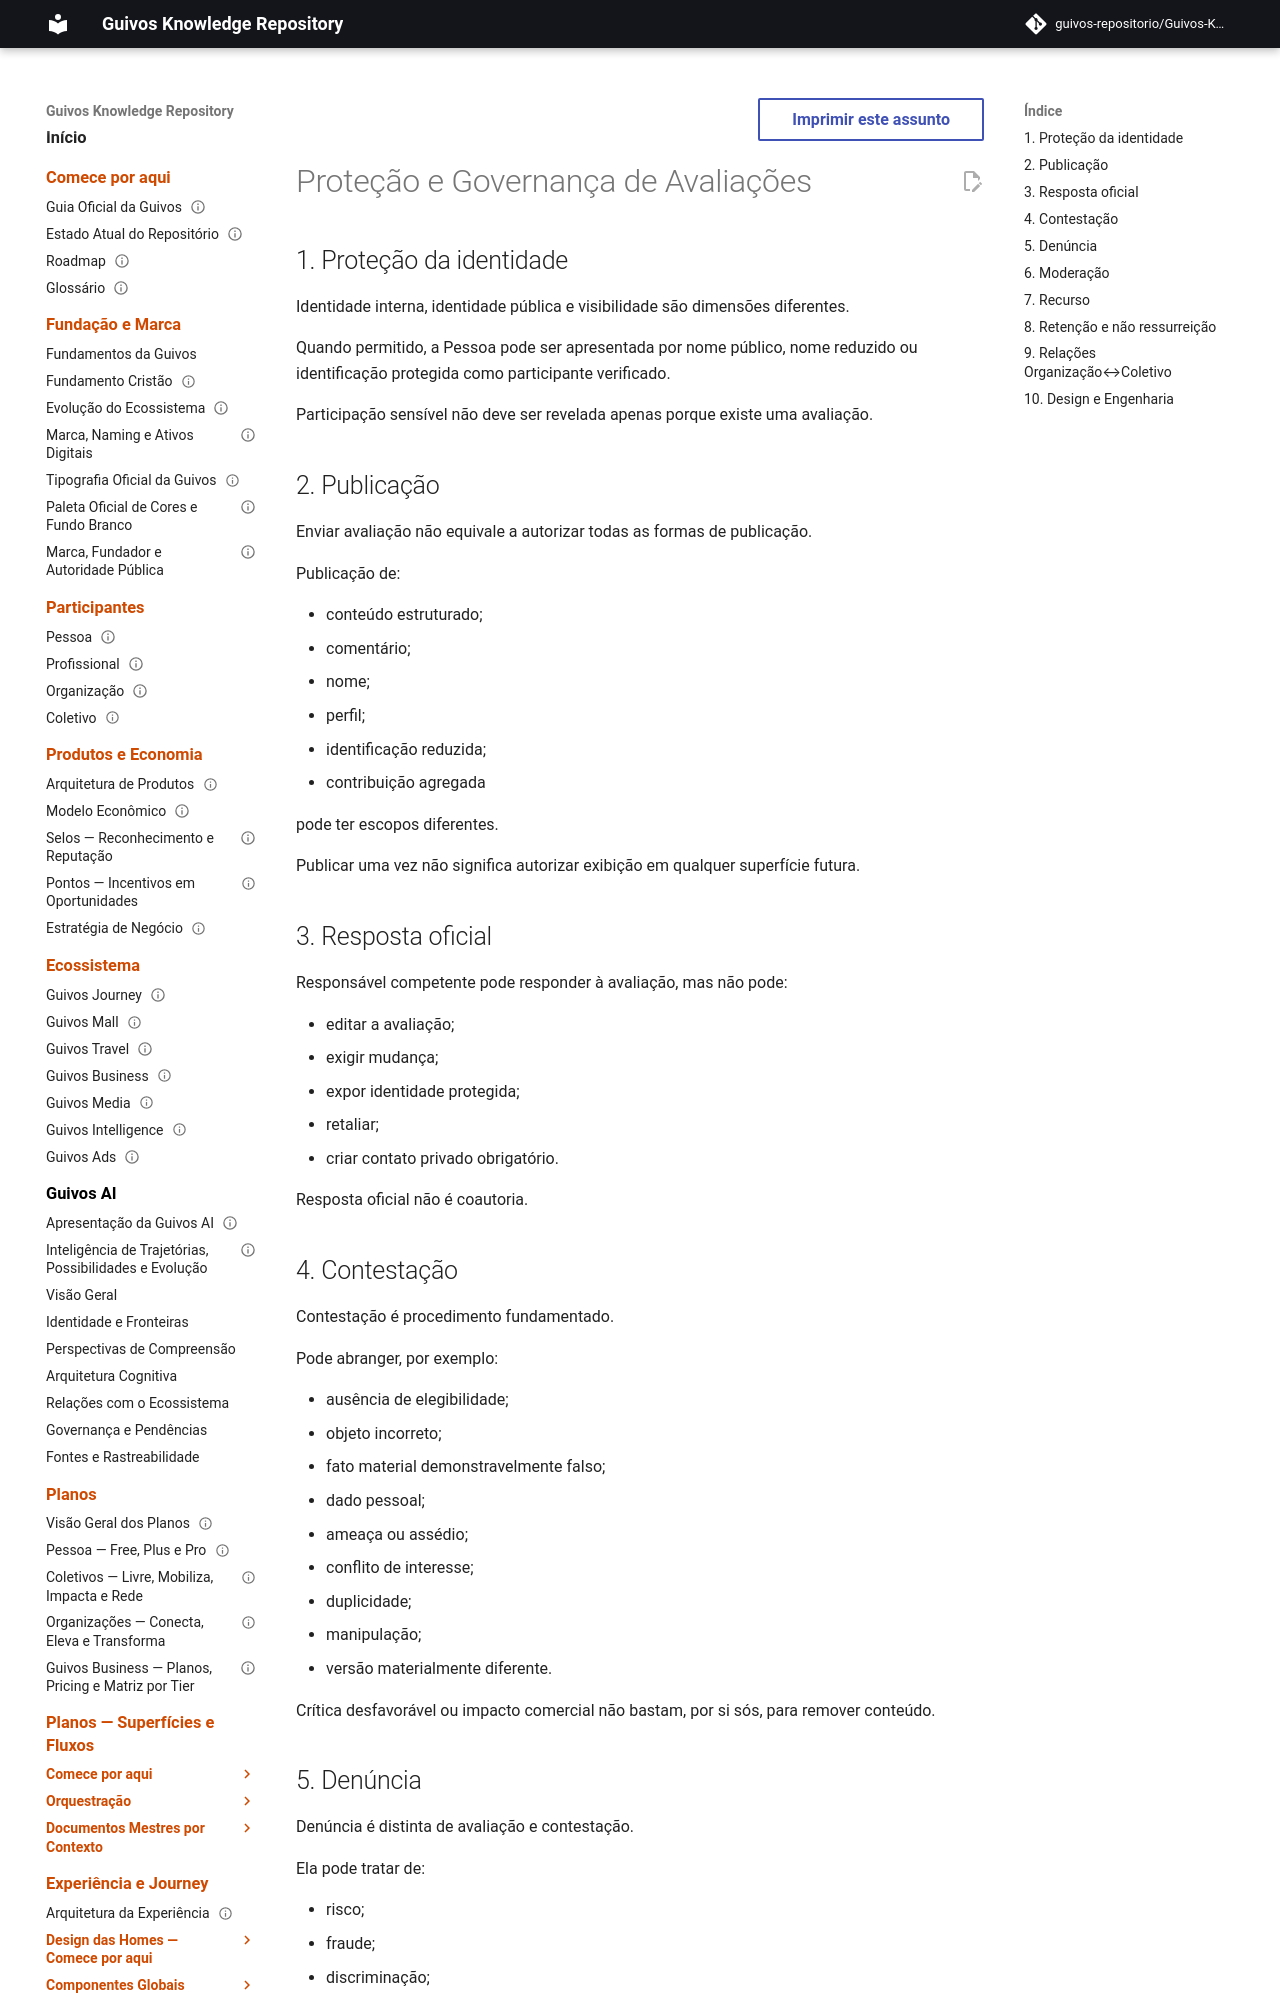

repository: guivos-repositorio/Guivos-Knowledge-Repository · page: experience-architecture/person-journey/evaluation-reputation/protection-governance/index.html · generator: mkdocs

---
id: GKR-UX-EVALUATION-REPUTATION-GOVERNANCE-001
title: Proteção e Governança de Avaliações
status: active
version: 1.0.0
owner: Arquitetura da Experiência da Guivos
last_updated: 2026-10-03
normative: false
depends_on:
  - GKR-UX-EVALUATION-REPUTATION-AUTHORITY-001
---

# Proteção e Governança de Avaliações

## 1. Proteção da identidade

Identidade interna, identidade pública e visibilidade são dimensões diferentes.

Quando permitido, a Pessoa pode ser apresentada por nome público, nome reduzido ou identificação protegida como participante verificado.

Participação sensível não deve ser revelada apenas porque existe uma avaliação.

## 2. Publicação

Enviar avaliação não equivale a autorizar todas as formas de publicação.

Publicação de:

- conteúdo estruturado;
- comentário;
- nome;
- perfil;
- identificação reduzida;
- contribuição agregada

pode ter escopos diferentes.

Publicar uma vez não significa autorizar exibição em qualquer superfície futura.

## 3. Resposta oficial

Responsável competente pode responder à avaliação, mas não pode:

- editar a avaliação;
- exigir mudança;
- expor identidade protegida;
- retaliar;
- criar contato privado obrigatório.

Resposta oficial não é coautoria.
